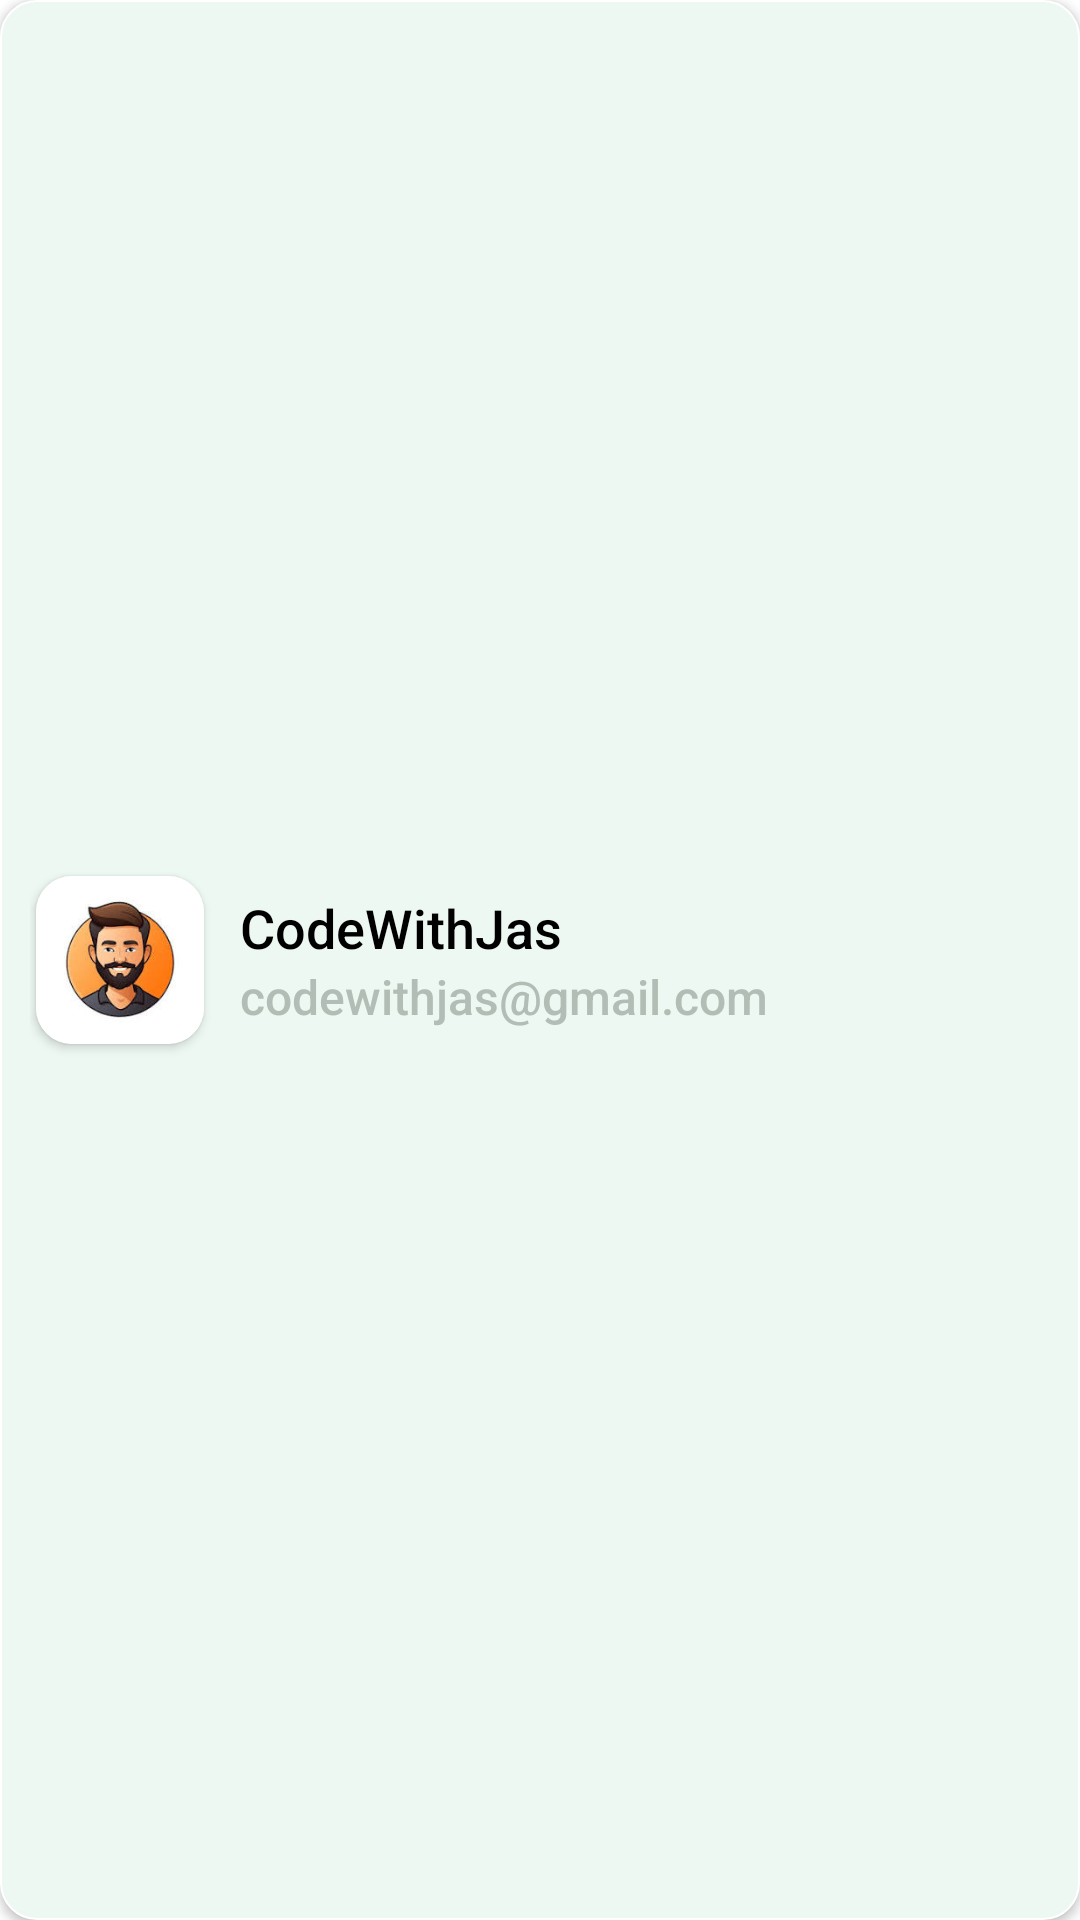

This screen was rendered from an Android layout file. Write that file and the resources it references.
<!-- AndroidManifest.xml: application theme Theme.Goxos -->
<!-- res/layout/user_item_layout.xml -->
<?xml version="1.0" encoding="utf-8"?>
<LinearLayout xmlns:android="http://schemas.android.com/apk/res/android"
    android:layout_width="match_parent"
    android:layout_height="wrap_content"
    xmlns:app="http://schemas.android.com/apk/res-auto"
    android:layout_margin="5dp"
    android:background="@drawable/user_drawable"
    android:elevation="2dp"
    android:gravity="center_vertical"
    android:orientation="horizontal"
    android:padding="10dp">

    <androidx.cardview.widget.CardView
        android:layout_width="56dp"
        android:layout_height="56dp"
        android:elevation="1dp"
        android:layout_margin="2dp"
        app:cardCornerRadius="12dp">

        <ImageView
            android:layout_width="match_parent"
            android:layout_height="match_parent"
            android:src="@drawable/images" />
    </androidx.cardview.widget.CardView>

    <LinearLayout
        android:layout_width="match_parent"
        android:layout_height="wrap_content"
        android:layout_marginStart="10dp"
        android:layout_weight="1"
        android:orientation="vertical">

        <TextView
            android:id="@+id/nameTv"
            android:layout_width="match_parent"
            android:layout_height="wrap_content"
            android:fontFamily="sans-serif-medium"
            android:text="CodeWithJas"
            android:textColor="@color/black"
            android:textFontWeight="500"
            android:textSize="18sp" />

        <TextView
            android:id="@+id/emailTv"
            android:layout_width="match_parent"
            android:layout_height="wrap_content"
            android:fontFamily="sans-serif-medium"
            android:text="codewithjas@gmail.com"
            android:textColor="@color/grey"
            android:textFontWeight="500"
            android:textSize="16sp" />

    </LinearLayout>

    <LinearLayout
        android:layout_width="wrap_content"
        android:layout_height="wrap_content"
        android:layout_marginStart="10dp"
        android:orientation="vertical">

        <ImageView
            android:id="@+id/deleteIv"
            android:layout_width="24dp"
            android:layout_height="24dp"
            android:src="@drawable/delete_img" />

        <ImageView
            android:id="@+id/editIv"
            android:layout_width="24dp"
            android:layout_height="24dp"
            android:layout_marginTop="5dp"
            android:src="@drawable/edit" />

    </LinearLayout>


</LinearLayout>
<!-- resources referenced by this layout -->
<resources>
  <color name="black">#FF000000</color>
  <color name="grey">#B2BEB5</color>
  <!-- drawable images: jpg bitmap (drawable, 6100 bytes) -->
  <!-- drawable user_drawable (drawable) -->
  <?xml version="1.0" encoding="utf-8"?>
  <shape android:shape="rectangle" xmlns:android="http://schemas.android.com/apk/res/android">
  
      <corners android:radius="12dp"/>
      <solid android:color="@color/light_green_color"/>
      <stroke android:color="@color/white" android:width="0.5dp"/>
  
  </shape>
  <style name="Theme.Goxos" parent="Theme.MaterialComponents.DayNight.DarkActionBar">
          
          <item name="colorPrimary">@color/purple_500</item>
          <item name="colorPrimaryVariant">@color/purple_700</item>
          <item name="colorOnPrimary">@color/white</item>
          
          <item name="colorSecondary">@color/teal_200</item>
          <item name="colorSecondaryVariant">@color/teal_700</item>
          <item name="colorOnSecondary">@color/black</item>
          
          <item name="android:statusBarColor">?attr/colorPrimaryVariant</item>
          
      </style>
  <color name="light_green_color">#eef8f2</color>
  <color name="white">#FFFFFFFF</color>
  <color name="purple_500">#FF6200EE</color>
  <color name="purple_700">#FF3700B3</color>
  <color name="teal_200">#FF03DAC5</color>
  <color name="teal_700">#FF018786</color>
</resources>
